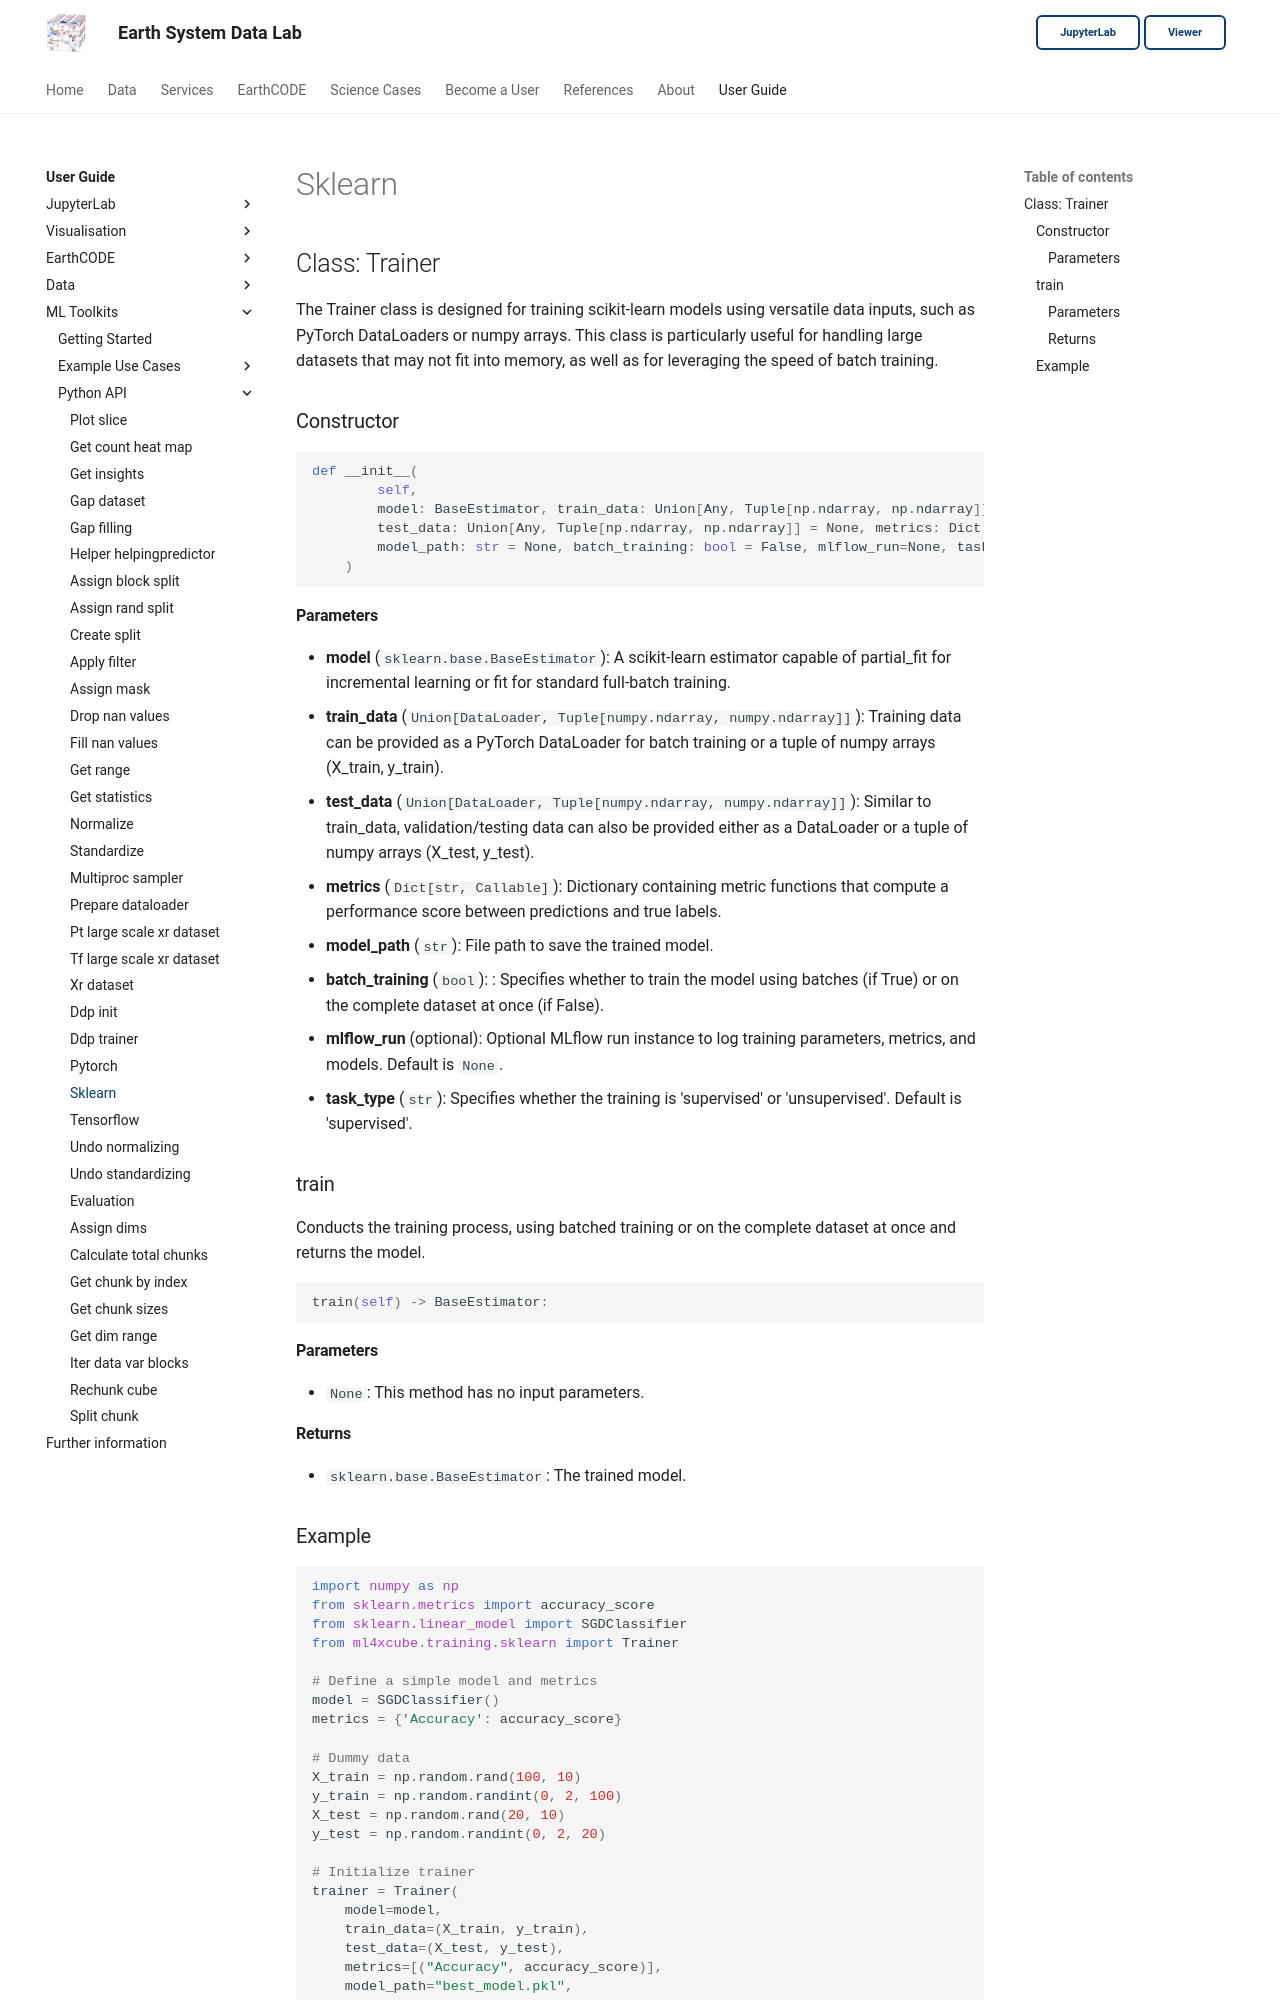

repository: deepesdl/deepesdl-doc · page: ml-toolkit/api-reference/7-training/sklearn/index.html · generator: mkdocs

## Class: Trainer
The Trainer class is designed for training scikit-learn models using versatile data inputs, such as PyTorch DataLoaders or numpy arrays. 
This class is particularly useful for handling large datasets that may not fit into memory, as well as for leveraging the speed of batch training.
### Constructor

```python
def __init__(
        self,
        model: BaseEstimator, train_data: Union[Any, Tuple[np.ndarray, np.ndarray]],
        test_data: Union[Any, Tuple[np.ndarray, np.ndarray]] = None, metrics: Dict[str, Callable] = None,
        model_path: str = None, batch_training: bool = False, mlflow_run=None, task_type: str = 'supervised'
    )
```

#### Parameters
- **model** (`sklearn.base.BaseEstimator`): A scikit-learn estimator capable of partial_fit for incremental learning or fit for standard full-batch training.
- **train_data** (`Union[DataLoader, Tuple[numpy.ndarray, numpy.ndarray]]`):  Training data can be provided as a PyTorch DataLoader for batch training or a tuple of numpy arrays (X_train, y_train).
- **test_data** (`Union[DataLoader, Tuple[numpy.ndarray, numpy.ndarray]]`): Similar to train_data, validation/testing data can also be provided either as a DataLoader or a tuple of numpy arrays (X_test, y_test).
- **metrics** (`Dict[str, Callable]`): Dictionary containing metric functions that compute a performance score between predictions and true labels.
- **model_path** (`str`): File path to save the trained model.
- **batch_training** (`bool`): : Specifies whether to train the model using batches (if True) or on the complete dataset at once (if False).
- **mlflow_run** (optional): Optional MLflow run instance to log training parameters, metrics, and models. Default is `None`.
- **task_type** (`str`):  Specifies whether the training is 'supervised' or 'unsupervised'. Default is 'supervised'.


### train
Conducts the training process, using batched training or on the complete dataset at once and returns the model.
```python
train(self) -> BaseEstimator:
```
#### Parameters
- `None`: This method has no input parameters.

#### Returns
- `sklearn.base.BaseEstimator`: The trained model.
